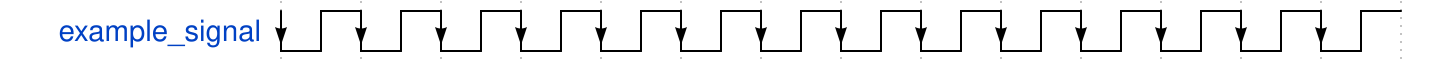

Write the WaveDrom specification (WaveJSON) that draws this timing diagram.

{
  signal: [
        // Signal properties
        {
            name: 'example_signal',
			wave: 'N.............'
        }
  ]
}